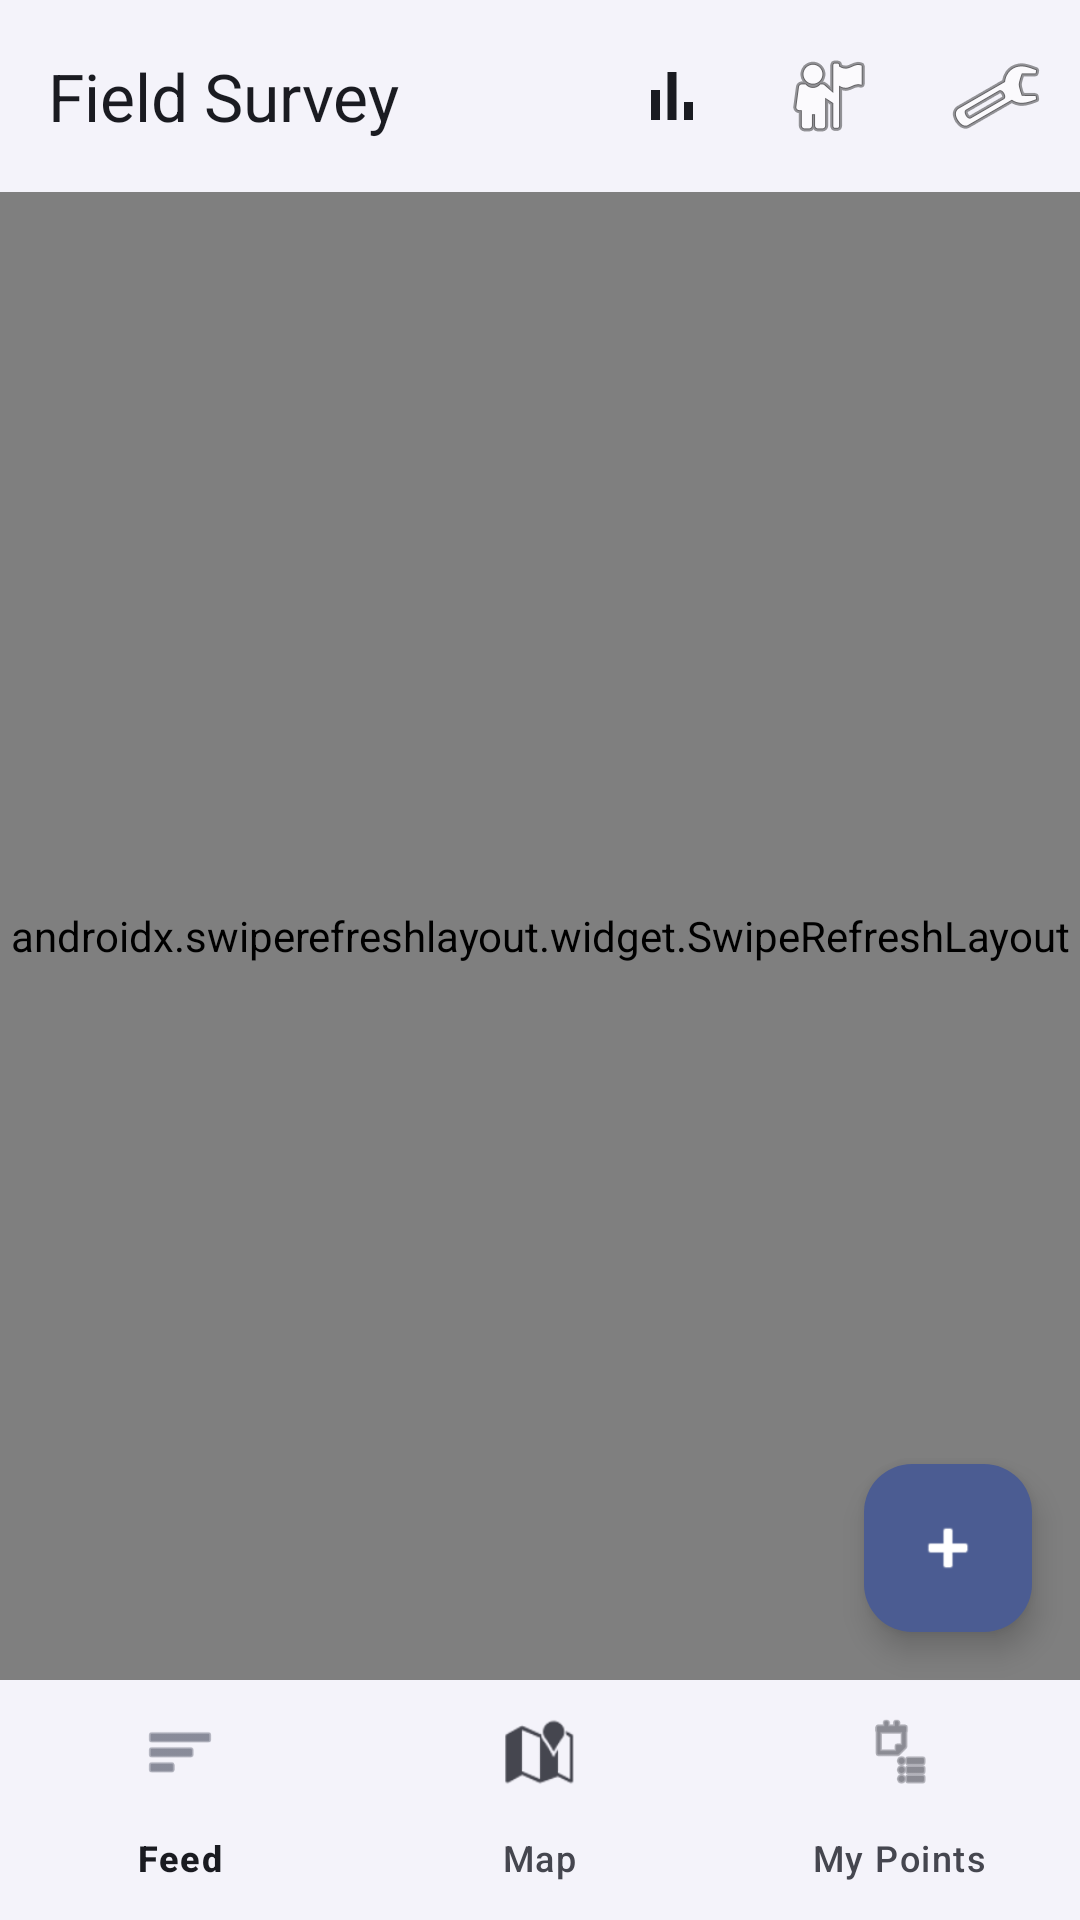

Reconstruct the res/layout file that produces this screen, plus the resources it refers to.
<!-- AndroidManifest.xml: application theme Theme.FieldSurvey -->
<!-- res/layout/fragment_feed.xml -->
<?xml version="1.0" encoding="utf-8"?>
<androidx.constraintlayout.widget.ConstraintLayout
    xmlns:android="http://schemas.android.com/apk/res/android"
    xmlns:app="http://schemas.android.com/apk/res-auto"
    android:layout_width="match_parent"
    android:layout_height="match_parent"
    android:background="@color/bg_mid">

    <com.google.android.material.appbar.MaterialToolbar
        android:id="@+id/toolbar"
        android:layout_width="0dp"
        android:layout_height="?attr/actionBarSize"
        android:background="@color/bg_top"
        app:title="@string/app_name"
        app:titleTextColor="@color/zinc_100"
        app:layout_constraintEnd_toEndOf="parent"
        app:layout_constraintStart_toStartOf="parent"
        app:layout_constraintTop_toTopOf="parent"
        app:menu="@menu/menu_feed" />

    <TextView
        android:id="@+id/tvRecentTitle"
        android:layout_width="0dp"
        android:layout_height="wrap_content"
        android:layout_marginHorizontal="16dp"
        android:layout_marginTop="14dp"
        android:text="@string/feed_latest_changes"
        android:textColor="@color/zinc_100"
        android:textSize="14sp"
        android:textStyle="bold"
        android:visibility="gone"
        app:layout_constraintEnd_toEndOf="parent"
        app:layout_constraintStart_toStartOf="parent"
        app:layout_constraintTop_toBottomOf="@id/toolbar" />

    <androidx.recyclerview.widget.RecyclerView
        android:id="@+id/rvRecent"
        android:layout_width="0dp"
        android:layout_height="96dp"
        android:layout_marginTop="6dp"
        android:clipToPadding="false"
        android:paddingHorizontal="16dp"
        android:visibility="gone"
        app:layout_constraintEnd_toEndOf="parent"
        app:layout_constraintStart_toStartOf="parent"
        app:layout_constraintTop_toBottomOf="@id/tvRecentTitle" />

    <androidx.swiperefreshlayout.widget.SwipeRefreshLayout
        android:id="@+id/swipeRefresh"
        android:layout_width="0dp"
        android:layout_height="0dp"
        app:layout_constraintBottom_toTopOf="@id/bottomNav"
        app:layout_constraintEnd_toEndOf="parent"
        app:layout_constraintStart_toStartOf="parent"
        app:layout_constraintTop_toBottomOf="@id/rvRecent">

        <androidx.recyclerview.widget.RecyclerView
            android:id="@+id/rvPosts"
            android:layout_width="match_parent"
            android:layout_height="match_parent"
            android:clipToPadding="false"
            android:padding="8dp" />

    </androidx.swiperefreshlayout.widget.SwipeRefreshLayout>

    <com.facebook.shimmer.ShimmerFrameLayout
        android:id="@+id/shimmerFeed"
        android:layout_width="0dp"
        android:layout_height="0dp"
        android:clipToPadding="false"
        android:padding="8dp"
        android:visibility="gone"
        app:layout_constraintBottom_toTopOf="@id/bottomNav"
        app:layout_constraintEnd_toEndOf="parent"
        app:layout_constraintStart_toStartOf="parent"
        app:layout_constraintTop_toBottomOf="@id/rvRecent">

        <LinearLayout
            android:layout_width="match_parent"
            android:layout_height="wrap_content"
            android:orientation="vertical">

            <include layout="@layout/item_post_skeleton" />
            <include layout="@layout/item_post_skeleton" />
            <include layout="@layout/item_post_skeleton" />
            <include layout="@layout/item_post_skeleton" />
            <include layout="@layout/item_post_skeleton" />
            <include layout="@layout/item_post_skeleton" />
        </LinearLayout>
    </com.facebook.shimmer.ShimmerFrameLayout>

    <ImageView
        android:id="@+id/ivEmpty"
        android:layout_width="80dp"
        android:layout_height="80dp"
        android:src="@drawable/ic_empty_state"
        android:visibility="gone"
        android:contentDescription="@null"
        app:layout_constraintBottom_toTopOf="@id/tvEmpty"
        app:layout_constraintEnd_toEndOf="parent"
        app:layout_constraintStart_toStartOf="parent"
        app:layout_constraintTop_toBottomOf="@id/toolbar"
        app:layout_constraintVertical_chainStyle="packed" />

    <TextView
        android:id="@+id/tvEmpty"
        android:layout_width="wrap_content"
        android:layout_height="wrap_content"
        android:layout_marginTop="8dp"
        android:text="@string/feed_empty"
        android:textColor="@color/zinc_400"
        android:textSize="16sp"
        android:visibility="gone"
        app:layout_constraintBottom_toTopOf="@id/bottomNav"
        app:layout_constraintEnd_toEndOf="parent"
        app:layout_constraintStart_toStartOf="parent"
        app:layout_constraintTop_toBottomOf="@id/ivEmpty" />

    <ProgressBar
        android:id="@+id/progressBar"
        android:layout_width="wrap_content"
        android:layout_height="wrap_content"
        android:visibility="gone"
        app:layout_constraintBottom_toTopOf="@id/bottomNav"
        app:layout_constraintEnd_toEndOf="parent"
        app:layout_constraintStart_toStartOf="parent"
        app:layout_constraintTop_toBottomOf="@id/toolbar" />

    <com.google.android.material.floatingactionbutton.FloatingActionButton
        android:id="@+id/fabAdd"
        android:layout_width="wrap_content"
        android:layout_height="wrap_content"
        android:layout_margin="16dp"
        android:src="@android:drawable/ic_input_add"
        android:contentDescription="@string/add_dp_title"
        app:backgroundTint="?attr/colorPrimary"
        app:tint="?attr/colorOnPrimary"
        app:layout_constraintBottom_toTopOf="@id/bottomNav"
        app:layout_constraintEnd_toEndOf="parent" />

    <com.google.android.material.bottomnavigation.BottomNavigationView
        android:id="@+id/bottomNav"
        android:layout_width="0dp"
        android:layout_height="wrap_content"
        android:background="@color/bg_top"
        app:menu="@menu/menu_bottom_nav"
        app:layout_constraintBottom_toBottomOf="parent"
        app:layout_constraintEnd_toEndOf="parent"
        app:layout_constraintStart_toStartOf="parent" />

</androidx.constraintlayout.widget.ConstraintLayout>
<!-- res/layout/item_post_skeleton.xml (included above) -->
<?xml version="1.0" encoding="utf-8"?>
<com.google.android.material.card.MaterialCardView
    xmlns:android="http://schemas.android.com/apk/res/android"
    xmlns:app="http://schemas.android.com/apk/res-auto"
    android:layout_width="match_parent"
    android:layout_height="wrap_content"
    android:layout_marginHorizontal="8dp"
    android:layout_marginVertical="4dp"
    app:cardBackgroundColor="@color/bg_top"
    app:cardCornerRadius="12dp"
    app:cardElevation="2dp">

    <androidx.constraintlayout.widget.ConstraintLayout
        android:layout_width="match_parent"
        android:layout_height="wrap_content"
        android:padding="12dp">

        <View
            android:id="@+id/skelPhoto"
            android:layout_width="80dp"
            android:layout_height="80dp"
            android:background="@drawable/bg_skeleton"
            app:layout_constraintStart_toStartOf="parent"
            app:layout_constraintTop_toTopOf="parent" />

        <View
            android:id="@+id/skelTitle"
            android:layout_width="0dp"
            android:layout_height="14dp"
            android:layout_marginStart="12dp"
            android:layout_marginEnd="48dp"
            android:background="@drawable/bg_skeleton"
            app:layout_constraintEnd_toEndOf="parent"
            app:layout_constraintStart_toEndOf="@id/skelPhoto"
            app:layout_constraintTop_toTopOf="parent" />

        <View
            android:id="@+id/skelChip"
            android:layout_width="60dp"
            android:layout_height="12dp"
            android:layout_marginStart="12dp"
            android:layout_marginTop="10dp"
            android:background="@drawable/bg_skeleton"
            app:layout_constraintStart_toEndOf="@id/skelPhoto"
            app:layout_constraintTop_toBottomOf="@id/skelTitle" />

        <View
            android:id="@+id/skelNotes"
            android:layout_width="0dp"
            android:layout_height="10dp"
            android:layout_marginStart="12dp"
            android:layout_marginTop="8dp"
            android:layout_marginEnd="24dp"
            android:background="@drawable/bg_skeleton"
            app:layout_constraintEnd_toEndOf="parent"
            app:layout_constraintStart_toEndOf="@id/skelPhoto"
            app:layout_constraintTop_toBottomOf="@id/skelChip" />

        <View
            android:id="@+id/skelAuthor"
            android:layout_width="100dp"
            android:layout_height="10dp"
            android:layout_marginStart="12dp"
            android:layout_marginTop="8dp"
            android:background="@drawable/bg_skeleton"
            app:layout_constraintStart_toEndOf="@id/skelPhoto"
            app:layout_constraintTop_toBottomOf="@id/skelNotes" />

    </androidx.constraintlayout.widget.ConstraintLayout>
</com.google.android.material.card.MaterialCardView>
<!-- resources referenced by this layout -->
<resources>
  <color name="bg_mid">@color/m3_surface</color>
  <color name="bg_top">@color/m3_surface_container_low</color>
  <color name="zinc_100">@color/m3_on_surface</color>
  <color name="zinc_400">@color/m3_on_surface_variant</color>
  <!-- drawable bg_skeleton (drawable) -->
  <?xml version="1.0" encoding="utf-8"?>
  <shape xmlns:android="http://schemas.android.com/apk/res/android"
      android:shape="rectangle">
      <solid android:color="@color/m3_surface_container_high" />
      <corners android:radius="6dp" />
  </shape>
  <!-- drawable ic_empty_state (drawable) -->
  <vector xmlns:android="http://schemas.android.com/apk/res/android"
      android:width="80dp"
      android:height="80dp"
      android:viewportWidth="24"
      android:viewportHeight="24">
      <path
          android:fillColor="#52525B"
          android:pathData="M12,2C8.13,2 5,5.13 5,9c0,5.25 7,13 7,13s7,-7.75 7,-13c0,-3.87 -3.13,-7 -7,-7zM12,11.5c-1.38,0 -2.5,-1.12 -2.5,-2.5s1.12,-2.5 2.5,-2.5 2.5,1.12 2.5,2.5 -1.12,2.5 -2.5,2.5z"/>
  </vector>
  <string name="add_dp_title">Add Point</string>
  <string name="app_name">Field Survey</string>
  <string name="feed_empty">No posts yet</string>
  <string name="feed_latest_changes">Latest changes</string>
  <color name="m3_surface">#FFFAF8FF</color>
  <color name="m3_surface_container_low">#FFF4F3FA</color>
  <color name="m3_on_surface">#FF1A1B21</color>
  <color name="m3_on_surface_variant">#FF45464F</color>
  <color name="m3_surface_container_high">#FFE8E7EF</color>
  <color name="m3_primary">#FF4B5C92</color>
  <color name="m3_on_primary">#FFFFFFFF</color>
  <color name="m3_primary_container">#FFDBE1FF</color>
  <color name="m3_on_primary_container">#FF324478</color>
  <color name="m3_secondary">#FF595E72</color>
  <color name="m3_on_secondary">#FFFFFFFF</color>
  <color name="m3_secondary_container">#FFDDE1F9</color>
  <color name="m3_on_secondary_container">#FF414659</color>
  <color name="m3_tertiary">#FF745470</color>
  <color name="m3_on_tertiary">#FFFFFFFF</color>
  <color name="m3_tertiary_container">#FFFFD6F8</color>
  <color name="m3_on_tertiary_container">#FF5A3D58</color>
  <color name="m3_error">#FFBA1A1A</color>
  <color name="m3_on_error">#FFFFFFFF</color>
  <color name="m3_error_container">#FFFFDAD6</color>
  <color name="m3_on_error_container">#FF93000A</color>
  <color name="m3_background">#FFFAF8FF</color>
  <color name="m3_on_background">#FF1A1B21</color>
  <color name="m3_surface_variant">#FFE2E2EC</color>
  <color name="m3_surface_dim">#FFDAD9E0</color>
  <color name="m3_surface_bright">#FFFAF8FF</color>
  <color name="m3_surface_container_lowest">#FFFFFFFF</color>
  <color name="m3_surface_container">#FFEEEDF4</color>
  <color name="m3_surface_container_highest">#FFE3E2E9</color>
  <color name="m3_outline">#FF757680</color>
  <color name="m3_outline_variant">#FFC5C6D0</color>
  <color name="m3_scrim">#FF000000</color>
  <color name="m3_inverse_surface">#FF2F3036</color>
  <color name="m3_inverse_on_surface">#FFF1F0F7</color>
  <color name="m3_inverse_primary">#FFB4C5FF</color>
  <style name="ThemeOverlay.FieldSurvey.BottomSheet" parent="ThemeOverlay.Material3.BottomSheetDialog">
          <item name="bottomSheetStyle">@style/Widget.FieldSurvey.BottomSheet</item>
      </style>
  <style name="Widget.FieldSurvey.BottomSheet" parent="Widget.Material3.BottomSheet.Modal">
          <item name="backgroundTint">@color/m3_surface_container_low</item>
          <item name="shapeAppearance">@style/ShapeAppearance.FieldSurvey.LargeTop</item>
      </style>
  <style name="ShapeAppearance.FieldSurvey.LargeTop" parent="ShapeAppearance.Material3.Corner.ExtraLarge">
          <item name="cornerFamily">rounded</item>
          <item name="cornerSizeTopLeft">28dp</item>
          <item name="cornerSizeTopRight">28dp</item>
          <item name="cornerSizeBottomLeft">0dp</item>
          <item name="cornerSizeBottomRight">0dp</item>
      </style>
</resources>
